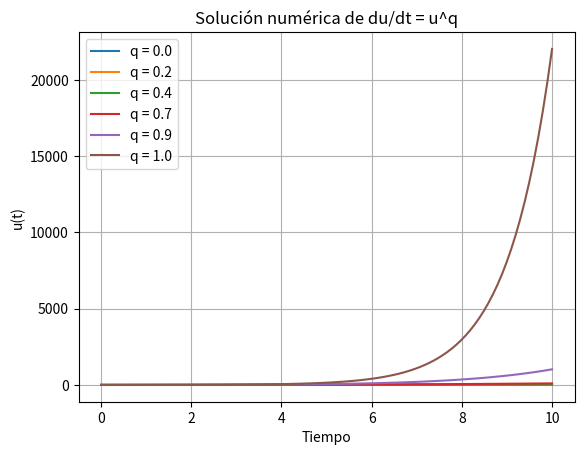

Here is the Python script that generated this plot:
import numpy as np
from scipy.integrate import odeint
import matplotlib.pyplot as plt

def model(u, t, q):
    return u**q

q_values = [0., 0.2, 0.4, 0.7, 0.9, 1.]


u0 = 1.0
t = np.linspace(0, 10, 100)  # Rango de tiempo de 0 a 10
for q in q_values:
    u = odeint(model, u0, t, args=(q,))
    plt.plot(t, u, label=f'q = {q}')

# Configurar el gráfico
plt.title('Solución numérica de du/dt = u^q')
plt.xlabel('Tiempo')
plt.ylabel('u(t)')
plt.legend()
plt.grid(True)
plt.show()
